Run: headless pygame with SDL's dummy video driver; simulated clock (each Clock.tick advances the game by its frame time, no real sleeping); random seed 0; keys injected as events and as key.get_pressed() state; no mouse input.
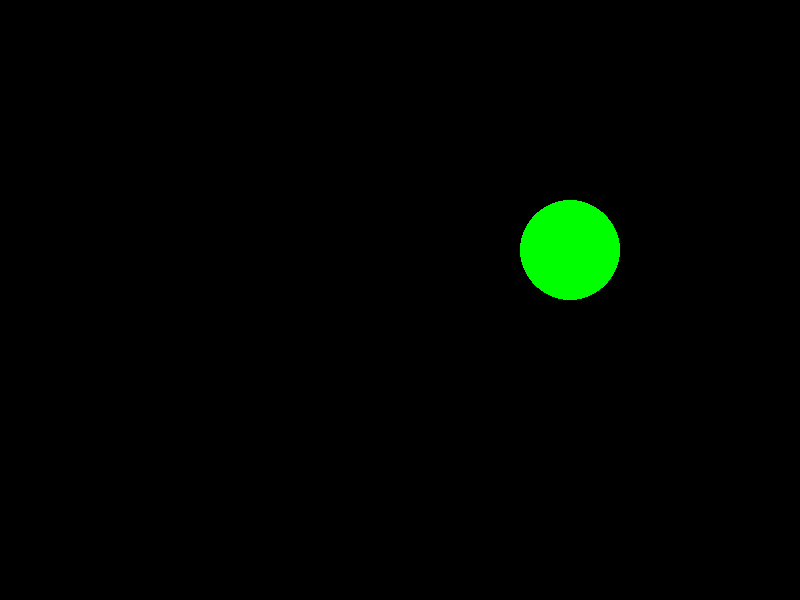
Frame 1 of 2 · flips 1–60 · no input
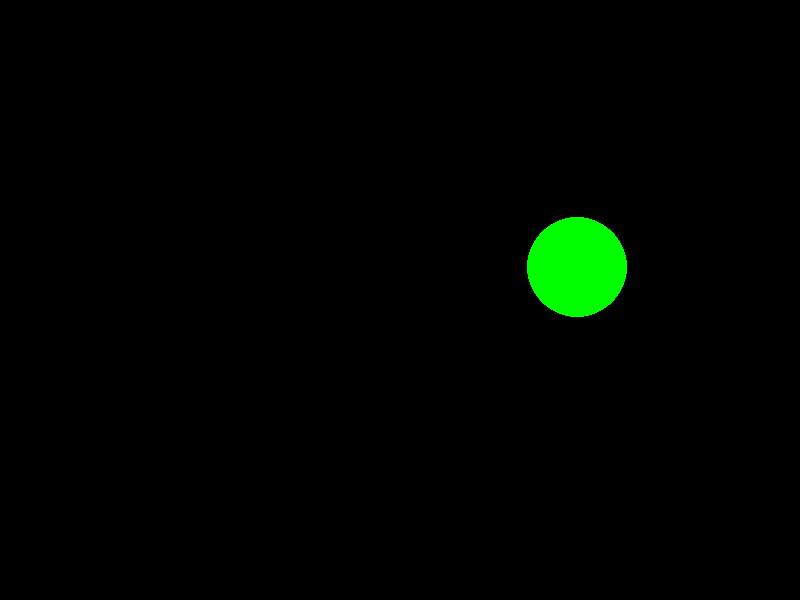
Frame 2 of 2 · flips 61–180 · tapped SPACE, RETURN · held RIGHT (→), D (game ended)

The pygame program that drew these frames:

import pygame

position = [100, 200]
velocity = [7, 17]
radius = 50

pygame.init()
clock = pygame.time.Clock()

screen = pygame.display.set_mode((800, 600))
background = pygame.Surface(screen.get_size())
screen.blit(background, (0,0))

ball = pygame.Surface(2*[radius*2])
pygame.draw.circle(ball, (0, 255, 0), 2*(radius,), radius)
bounds = (screen.get_size()[0] - 2 * radius,
          screen.get_size()[1] - 2 * radius)
rect = ball.get_rect()
rect.x = position[0]
rect.y = position[1]

done = False
while not done:
    for event in pygame.event.get():
        if event.type in [pygame.QUIT, pygame.KEYDOWN]:
            done = True

    for i in [0, 1]:
        position[i] += velocity[i]
        if position[i] < 0 or position[i] > bounds[i]:
            velocity[i] *= -1

    screen.blit(background, rect)
    rect.x = position[0]
    rect.y = position[1]
    screen.blit(ball, rect)
    pygame.display.flip()
    clock.tick(60)

pygame.quit()
